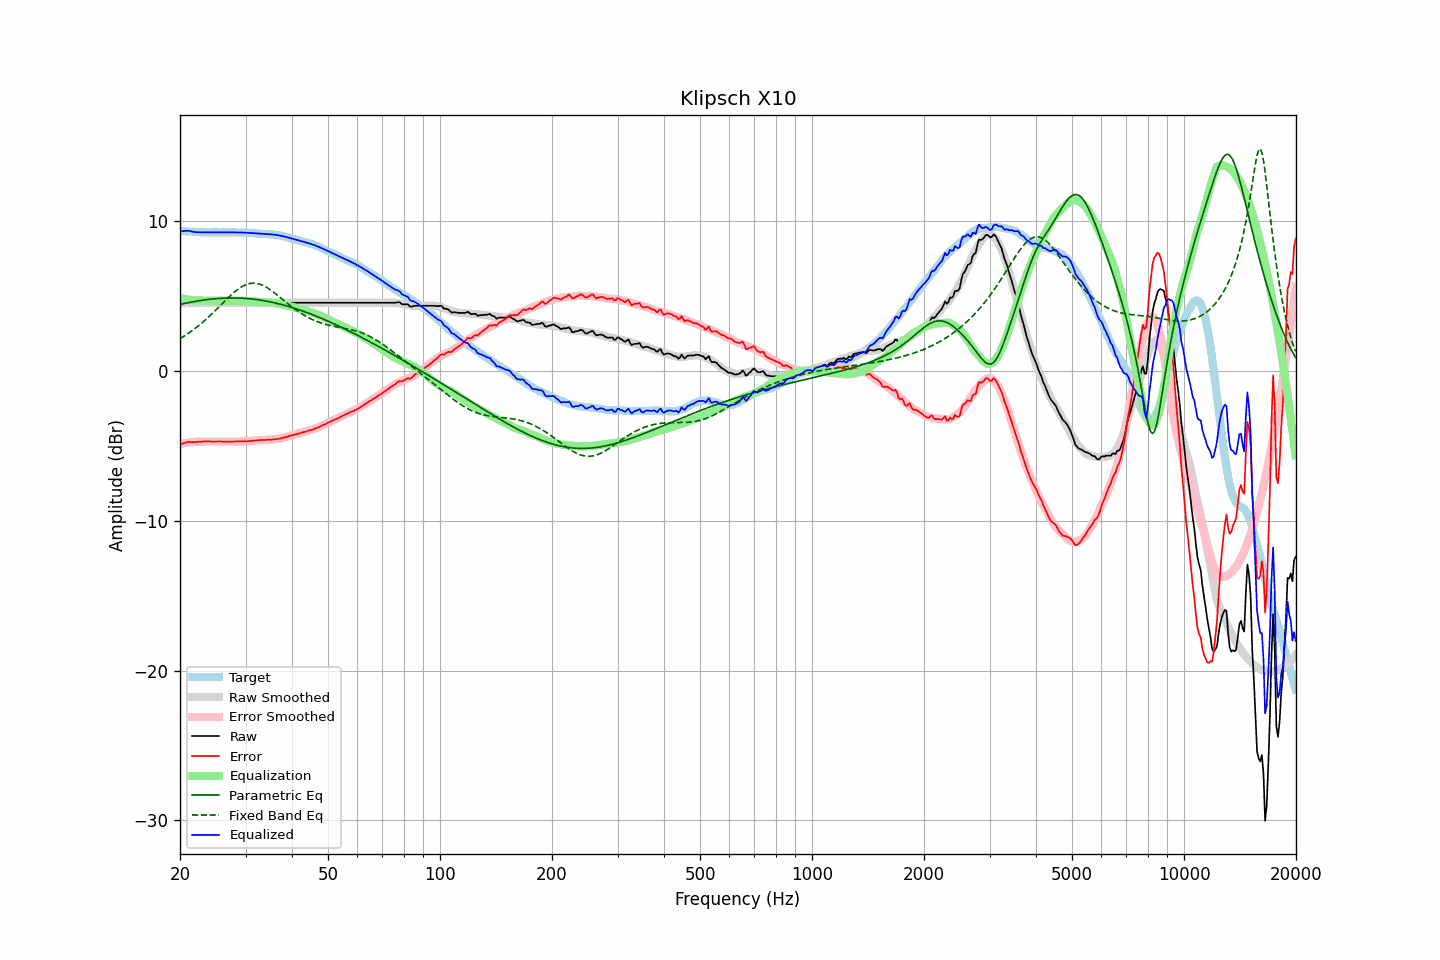

Source data for this figure (header and first rows):
frequency, raw, error, smoothed, error_smoothed, equalization, parametric_eq, fixed_band_eq, equalized_raw, equalized_smoothed, target
20.00, 4.46, -4.91, 4.51, -4.87, 4.87, 4.45, 2.17, 9.33, 9.37, 9.37
20.20, 4.49, -4.87, 4.52, -4.85, 4.85, 4.47, 2.23, 9.34, 9.36, 9.36
20.40, 4.52, -4.83, 4.53, -4.83, 4.83, 4.50, 2.30, 9.35, 9.35, 9.35
20.61, 4.55, -4.80, 4.54, -4.81, 4.81, 4.52, 2.37, 9.36, 9.34, 9.35
20.81, 4.57, -4.76, 4.54, -4.79, 4.79, 4.54, 2.44, 9.36, 9.34, 9.33
21.02, 4.60, -4.73, 4.55, -4.78, 4.78, 4.56, 2.51, 9.38, 9.33, 9.33
21.23, 4.59, -4.73, 4.56, -4.76, 4.76, 4.59, 2.58, 9.35, 9.32, 9.32
21.44, 4.58, -4.74, 4.56, -4.75, 4.75, 4.61, 2.66, 9.33, 9.31, 9.33
21.66, 4.57, -4.74, 4.57, -4.74, 4.74, 4.63, 2.74, 9.31, 9.30, 9.31
21.87, 4.56, -4.74, 4.57, -4.73, 4.73, 4.65, 2.82, 9.29, 9.30, 9.30
22.09, 4.56, -4.73, 4.57, -4.72, 4.72, 4.67, 2.90, 9.28, 9.29, 9.29
22.31, 4.56, -4.73, 4.58, -4.71, 4.71, 4.68, 2.98, 9.27, 9.29, 9.29
22.54, 4.56, -4.72, 4.57, -4.71, 4.71, 4.70, 3.07, 9.27, 9.28, 9.28
22.76, 4.56, -4.72, 4.57, -4.71, 4.71, 4.72, 3.16, 9.27, 9.28, 9.28
22.99, 4.56, -4.71, 4.56, -4.71, 4.71, 4.73, 3.25, 9.27, 9.27, 9.27
23.22, 4.56, -4.70, 4.56, -4.71, 4.71, 4.75, 3.34, 9.27, 9.27, 9.26
23.45, 4.56, -4.70, 4.56, -4.71, 4.71, 4.76, 3.44, 9.27, 9.27, 9.27
23.69, 4.56, -4.69, 4.56, -4.70, 4.70, 4.78, 3.54, 9.26, 9.26, 9.25
23.92, 4.56, -4.69, 4.56, -4.70, 4.70, 4.79, 3.64, 9.26, 9.26, 9.25
24.16, 4.56, -4.70, 4.56, -4.70, 4.70, 4.80, 3.74, 9.26, 9.26, 9.26
24.40, 4.56, -4.71, 4.56, -4.70, 4.70, 4.81, 3.84, 9.26, 9.26, 9.27
24.65, 4.56, -4.71, 4.56, -4.70, 4.70, 4.82, 3.95, 9.26, 9.26, 9.27
24.89, 4.56, -4.71, 4.56, -4.70, 4.70, 4.83, 4.05, 9.26, 9.26, 9.27
25.14, 4.56, -4.70, 4.56, -4.70, 4.70, 4.84, 4.16, 9.26, 9.26, 9.26
25.39, 4.56, -4.70, 4.56, -4.71, 4.71, 4.85, 4.27, 9.27, 9.27, 9.26
25.65, 4.56, -4.70, 4.56, -4.71, 4.71, 4.86, 4.37, 9.27, 9.27, 9.26
25.91, 4.56, -4.71, 4.56, -4.71, 4.71, 4.86, 4.48, 9.27, 9.27, 9.27
26.16, 4.56, -4.72, 4.56, -4.71, 4.71, 4.87, 4.59, 9.27, 9.27, 9.28
26.43, 4.56, -4.71, 4.56, -4.71, 4.71, 4.87, 4.70, 9.27, 9.27, 9.28
26.69, 4.56, -4.71, 4.56, -4.71, 4.71, 4.88, 4.80, 9.27, 9.27, 9.27
26.96, 4.56, -4.71, 4.56, -4.71, 4.71, 4.88, 4.91, 9.27, 9.27, 9.27
27.23, 4.56, -4.71, 4.56, -4.71, 4.71, 4.88, 5.01, 9.27, 9.27, 9.27
27.50, 4.56, -4.70, 4.56, -4.71, 4.71, 4.88, 5.11, 9.27, 9.27, 9.27
27.77, 4.56, -4.71, 4.56, -4.71, 4.71, 4.88, 5.20, 9.27, 9.27, 9.27
28.05, 4.56, -4.71, 4.56, -4.71, 4.71, 4.88, 5.29, 9.27, 9.27, 9.27
28.33, 4.56, -4.70, 4.56, -4.71, 4.71, 4.88, 5.38, 9.27, 9.27, 9.26
28.62, 4.56, -4.69, 4.56, -4.70, 4.70, 4.88, 5.46, 9.27, 9.27, 9.26
28.90, 4.56, -4.70, 4.56, -4.70, 4.70, 4.87, 5.54, 9.26, 9.26, 9.26
29.19, 4.56, -4.70, 4.56, -4.70, 4.70, 4.87, 5.61, 9.26, 9.26, 9.26
29.48, 4.56, -4.69, 4.56, -4.69, 4.69, 4.86, 5.67, 9.25, 9.25, 9.26
29.78, 4.56, -4.69, 4.56, -4.69, 4.69, 4.86, 5.72, 9.25, 9.25, 9.25
30.08, 4.56, -4.70, 4.56, -4.68, 4.68, 4.85, 5.77, 9.24, 9.24, 9.26
30.38, 4.56, -4.68, 4.56, -4.68, 4.68, 4.84, 5.81, 9.24, 9.24, 9.25
30.68, 4.56, -4.67, 4.56, -4.67, 4.67, 4.83, 5.84, 9.23, 9.23, 9.23
30.99, 4.56, -4.67, 4.56, -4.66, 4.66, 4.82, 5.86, 9.22, 9.22, 9.23
31.30, 4.56, -4.65, 4.56, -4.66, 4.66, 4.81, 5.87, 9.22, 9.22, 9.21
31.61, 4.56, -4.65, 4.56, -4.65, 4.65, 4.80, 5.87, 9.21, 9.21, 9.21
31.93, 4.56, -4.63, 4.56, -4.64, 4.64, 4.79, 5.86, 9.20, 9.20, 9.20
32.24, 4.56, -4.63, 4.56, -4.63, 4.63, 4.77, 5.85, 9.19, 9.19, 9.19
32.57, 4.56, -4.61, 4.56, -4.62, 4.62, 4.76, 5.82, 9.19, 9.19, 9.18
32.89, 4.56, -4.61, 4.56, -4.62, 4.62, 4.74, 5.79, 9.18, 9.18, 9.17
33.22, 4.56, -4.60, 4.56, -4.61, 4.61, 4.72, 5.75, 9.17, 9.17, 9.17
33.55, 4.56, -4.60, 4.56, -4.60, 4.60, 4.71, 5.70, 9.17, 9.17, 9.16
33.89, 4.56, -4.60, 4.56, -4.60, 4.60, 4.69, 5.64, 9.16, 9.16, 9.17
34.23, 4.56, -4.59, 4.56, -4.59, 4.59, 4.67, 5.58, 9.15, 9.15, 9.15
34.57, 4.56, -4.58, 4.56, -4.59, 4.59, 4.65, 5.52, 9.15, 9.15, 9.14
34.92, 4.56, -4.58, 4.56, -4.58, 4.58, 4.63, 5.44, 9.14, 9.14, 9.14
35.27, 4.56, -4.58, 4.56, -4.57, 4.57, 4.60, 5.37, 9.13, 9.13, 9.14
35.62, 4.56, -4.56, 4.56, -4.56, 4.56, 4.58, 5.29, 9.12, 9.12, 9.12
35.97, 4.56, -4.56, 4.56, -4.55, 4.55, 4.56, 5.21, 9.11, 9.11, 9.12
... 635 more rows
